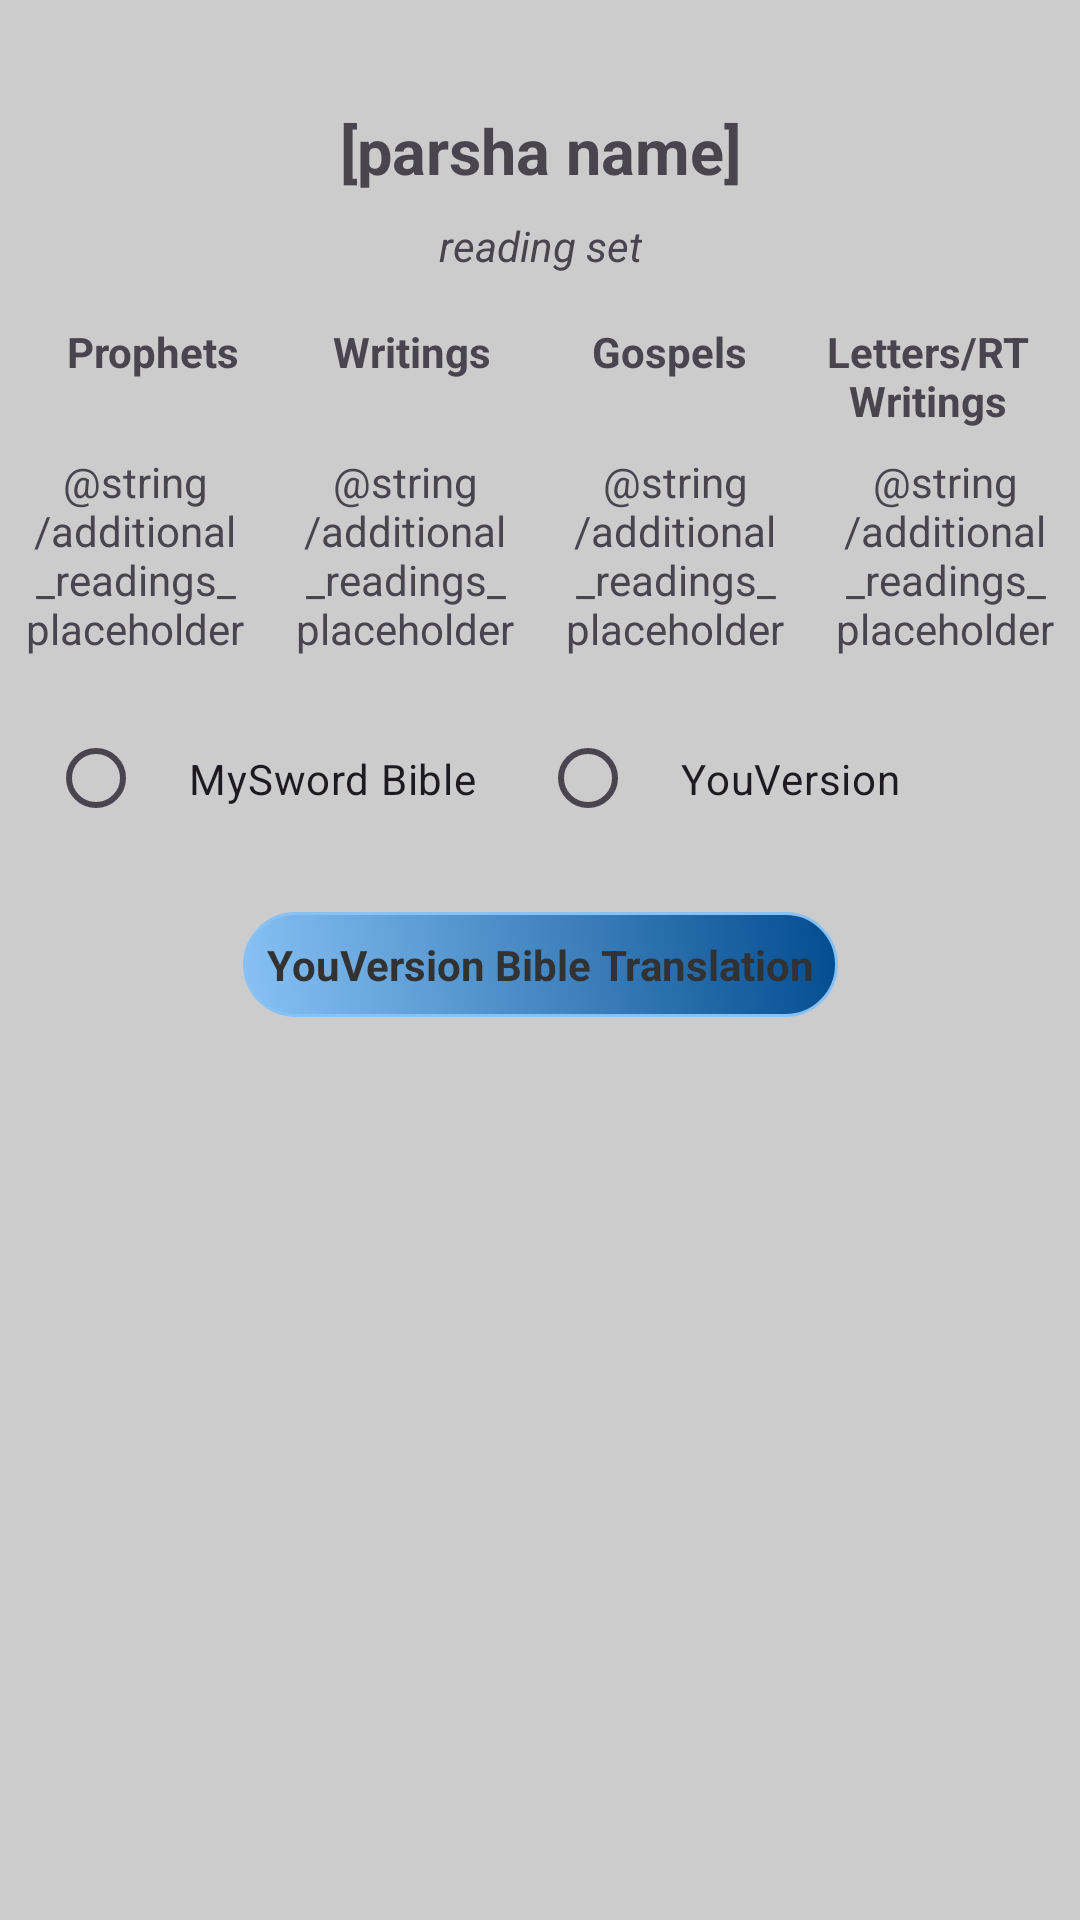

The Android layout XML behind this screen, and the referenced resources:
<!-- AndroidManifest.xml: application theme Theme.ShabbatReadingsApplication -->
<!-- res/layout/fragment_additional_readings.xml -->
<?xml version="1.0" encoding="utf-8"?>
<androidx.constraintlayout.widget.ConstraintLayout xmlns:android="http://schemas.android.com/apk/res/android"
    xmlns:app="http://schemas.android.com/apk/res-auto"
    xmlns:tools="http://schemas.android.com/tools"
    android:layout_width="match_parent"
    android:layout_height="match_parent"
    android:background="#CCCCCD">
    


    <TextView
        android:id="@+id/shabbat_title_text"
        android:layout_width="wrap_content"
        android:layout_height="wrap_content"
        android:layout_marginTop="36dp"
        android:text="@string/parsha_name_placeholder"
        android:textAlignment="center"
        android:textSize="21sp"
        android:textStyle="bold"
        app:layout_constraintEnd_toEndOf="parent"
        app:layout_constraintStart_toStartOf="parent"
        app:layout_constraintTop_toTopOf="parent" />

    <TextView
        android:id="@+id/additional_readings_header"
        android:layout_width="wrap_content"
        android:layout_height="wrap_content"
        android:layout_marginTop="8dp"
        android:lines="2"
        android:text="@string/reading_set"
        android:textAlignment="center"
        android:textSize="14sp"
        android:textStyle="italic"
        app:layout_constraintEnd_toEndOf="parent"
        app:layout_constraintStart_toStartOf="parent"
        app:layout_constraintTop_toBottomOf="@+id/shabbat_title_text" />


    <LinearLayout
        android:id="@+id/linearLayout"
        android:layout_width="match_parent"
        android:layout_height="wrap_content"
        android:layout_marginStart="8dp"
        android:layout_marginEnd="8dp"
        android:layout_marginBottom="8dp"
        android:orientation="horizontal"
        app:layout_constraintEnd_toEndOf="parent"
        app:layout_constraintHorizontal_bias="0.0"
        app:layout_constraintStart_toStartOf="parent"
        app:layout_constraintTop_toBottomOf="@id/additional_readings_header">

        <TextView
            android:id="@+id/additionalReadingsOneHeader_TextView"
            android:layout_width="match_parent"
            android:layout_height="wrap_content"
            android:layout_weight="1"
            android:gravity="center"
            android:text="@string/prophets_placeholder"
            android:textStyle="bold" />

        <TextView
            android:id="@+id/additionalReadingsTwoHeader_TextView"
            android:layout_width="match_parent"
            android:layout_height="wrap_content"
            android:layout_weight="1"
            android:gravity="center"
            android:text="@string/writings_placeholder"
            android:textStyle="bold" />


        <TextView
            android:id="@+id/additionalReadingsThreeHeader_TextView"
            android:layout_width="match_parent"
            android:layout_height="wrap_content"
            android:layout_weight="1"
            android:gravity="center"
            android:text="@string/gospels_placeholder"
            android:textStyle="bold" />

        <TextView
            android:id="@+id/additionalReadingsFourHeader_TextView"
            android:layout_width="match_parent"
            android:layout_height="wrap_content"
            android:layout_weight="1"
            android:gravity="center"
            android:text="@string/letters_rt_writings_placeholder"
            android:textStyle="bold" />

    </LinearLayout>


    <LinearLayout
        android:id="@+id/linearLayout2"
        android:layout_width="match_parent"
        android:layout_height="wrap_content"
        android:orientation="horizontal"
        app:layout_constraintEnd_toEndOf="parent"
        app:layout_constraintHorizontal_bias="0.0"
        app:layout_constraintStart_toStartOf="parent"
        app:layout_constraintTop_toBottomOf="@+id/linearLayout">

        <TextView
            android:id="@+id/additionalReadings1TextView"
            android:layout_width="match_parent"
            android:layout_height="wrap_content"
            android:layout_weight="1"
            android:clickable="true"
            android:focusable="true"
            android:padding="8dp"
            android:text="@string/additional_readings_placeholder"
            android:textAlignment="center" />

        <TextView
            android:id="@+id/additionalReadings2TextView"
            android:layout_width="match_parent"
            android:layout_height="wrap_content"
            android:layout_weight="1"
            android:clickable="true"
            android:focusable="true"
            android:padding="8dp"
            android:text="@string/additional_readings_placeholder"
            android:textAlignment="center"/>

        <TextView
            android:id="@+id/additionalReadings3TextView"
            android:layout_width="match_parent"
            android:layout_height="wrap_content"
            android:layout_weight="1"
            android:clickable="true"
            android:focusable="true"
            android:padding="8dp"
            android:text="@string/additional_readings_placeholder"
            android:textAlignment="center" />

        <TextView
            android:id="@+id/additionalReadings4TextView"
            android:layout_width="match_parent"
            android:layout_height="wrap_content"
            android:layout_weight="1"
            android:clickable="true"
            android:focusable="true"
            android:padding="8dp"
            android:text="@string/additional_readings_placeholder"
            android:textAlignment="center" />

    </LinearLayout>

    <LinearLayout
        android:id="@+id/bibleSelectionLinearLayout"
        android:layout_width="match_parent"
        android:layout_height="wrap_content"
        android:padding="8dp"
        android:layout_marginStart="8dp"
        android:layout_marginEnd="8dp"
        android:orientation="horizontal"
        android:gravity="center"
        app:layout_constraintTop_toBottomOf="@+id/linearLayout2">

        <RadioButton
            android:id="@+id/mySwordRadioButton"
            android:layout_width="match_parent"
            android:layout_height="wrap_content"
            android:padding="15dp"
            android:layout_weight="1"
            android:text="@string/my_sword_bible"/>

        <RadioButton
            android:id="@+id/youVersionRadioButton"
            android:layout_width="match_parent"
            android:layout_height="wrap_content"
            android:padding="15dp"
            android:layout_weight="1"
            android:text="@string/youversion_bible"/>
    </LinearLayout>

    <TextView
        android:id="@+id/bibleTranslationPreferences"
        android:layout_width="wrap_content"
        android:layout_height="wrap_content"
        android:text="@string/bible_choice"
        android:layout_margin="12dp"
        android:padding="8dp"
        android:background="@drawable/button_default"
        android:textColor="@android:color/secondary_text_light"
        android:textStyle="bold"
        app:layout_constraintEnd_toEndOf="parent"
        app:layout_constraintStart_toStartOf="parent"
        app:layout_constraintTop_toBottomOf="@id/bibleSelectionLinearLayout" />

    <androidx.constraintlayout.widget.Guideline
        android:id="@+id/guideline3"
        android:layout_width="wrap_content"
        android:layout_height="wrap_content"
        android:orientation="vertical"
        app:layout_constraintGuide_percent="0.5" />

</androidx.constraintlayout.widget.ConstraintLayout>
<!-- resources referenced by this layout -->
<resources>
  <!-- drawable button_default (drawable) -->
  <?xml version="1.0" encoding="utf-8"?>
  <shape xmlns:android="http://schemas.android.com/apk/res/android"
      android:shape="rectangle">
  
      <gradient
          android:angle="45"
          android:startColor="@color/colorAccent"
          android:endColor="@color/colorPrimaryDark"/>
  
      <padding
          android:bottom="7dp"
          android:top="7dp"
          android:left="7dp"
          android:right="7dp"/>
  
      <stroke
          android:color="@color/colorAccent"
          android:width="1dp"/>
  
      <corners
          android:radius="50dp"/>
  
  </shape>
  <string name="bible_choice">YouVersion Bible Translation</string>
  <string name="gospels_placeholder">Gospels</string>
  <string name="letters_rt_writings_placeholder">Letters/RT Writings</string>
  <string name="my_sword_bible">MySword Bible</string>
  <string name="parsha_name_placeholder">[parsha name]</string>
  <string name="prophets_placeholder">Prophets</string>
  <string name="reading_set">reading set</string>
  <string name="writings_placeholder">Writings</string>
  <string name="youversion_bible">YouVersion</string>
  <style name="Theme.ShabbatReadingsApplication" parent="Base.Theme.ShabbatReadingsApplication" />
  <color name="colorAccent">#88C2F5</color>
  <color name="colorPrimaryDark">#024C8F</color>
  <style name="Base.Theme.ShabbatReadingsApplication" parent="Theme.Material3.DayNight.NoActionBar">
          
          
      </style>
</resources>
